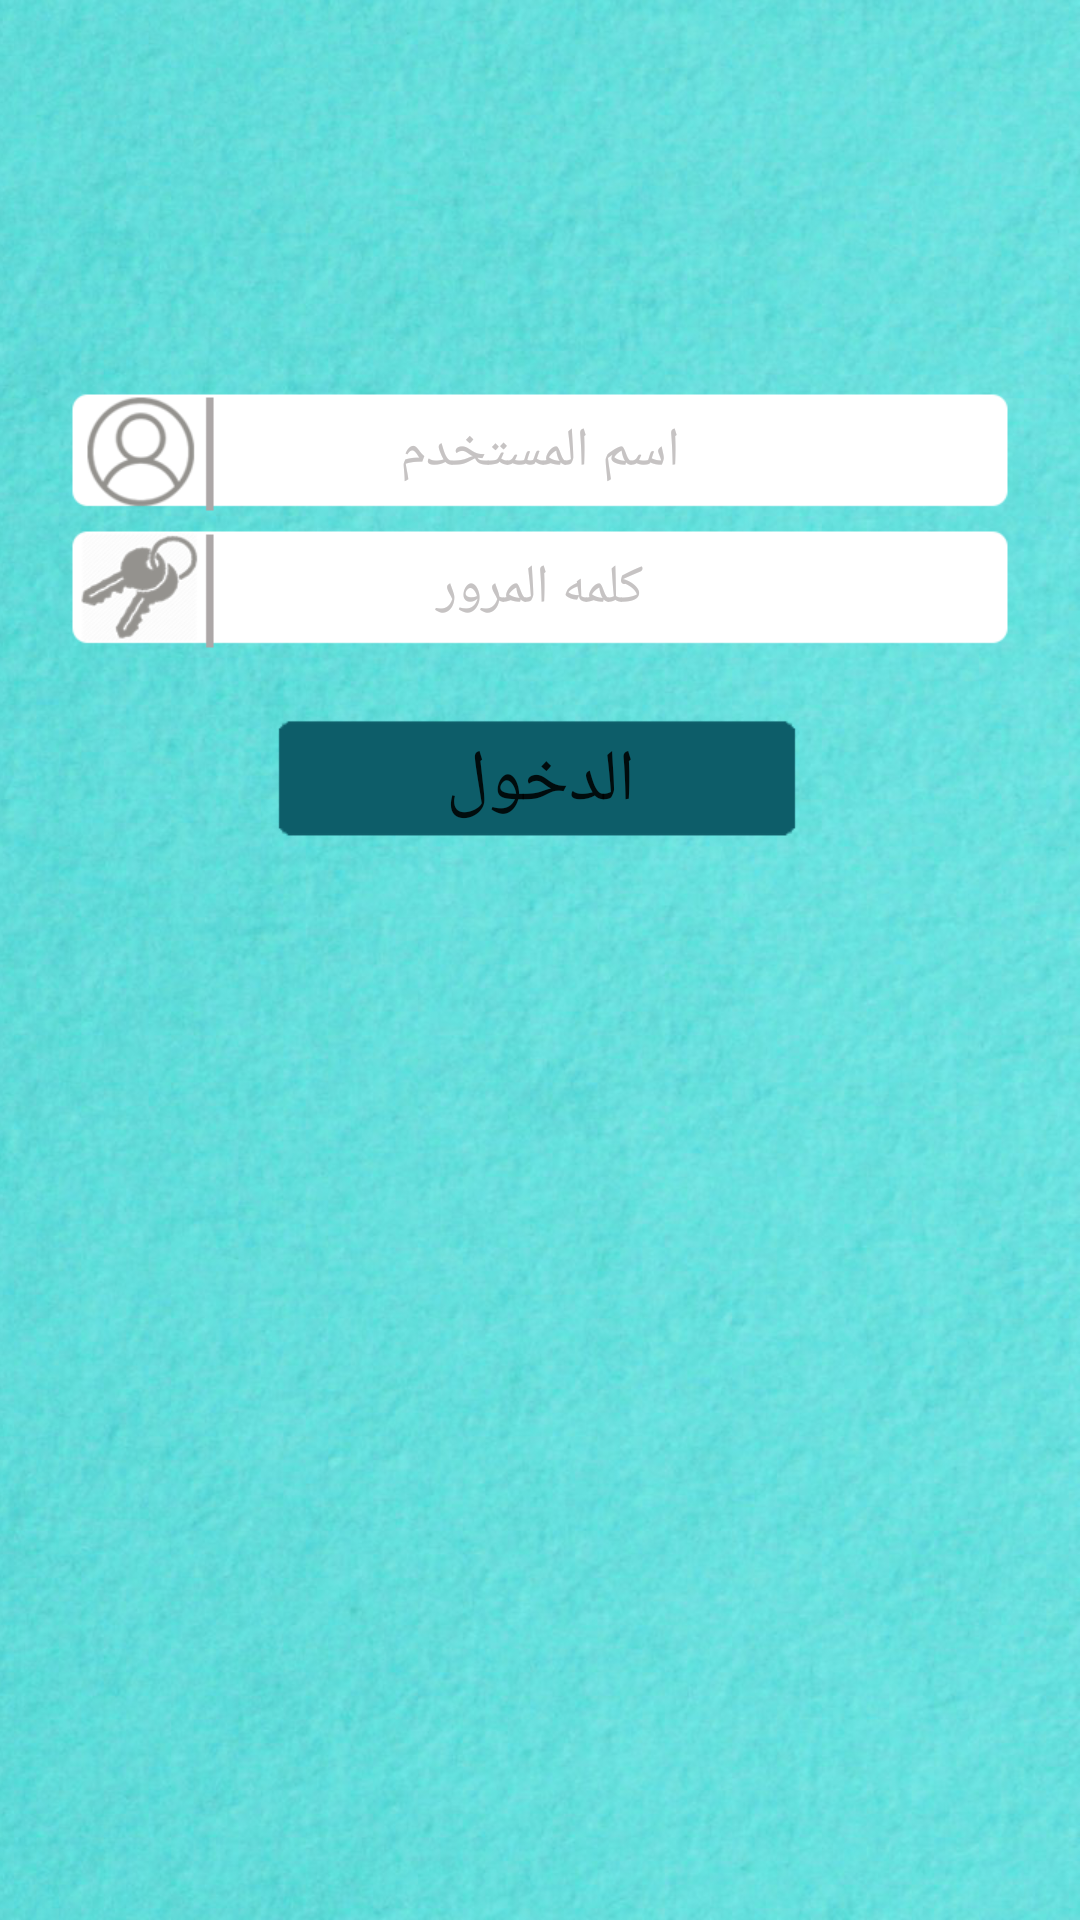

Reconstruct the res/layout file that produces this screen, plus the resources it refers to.
<!-- AndroidManifest.xml: application theme AppTheme -->
<!-- res/layout/login.xml -->
<?xml version="1.0" encoding="utf-8"?>
<LinearLayout
        xmlns:android="http://schemas.android.com/apk/res/android"
        android:layout_width="match_parent"
        android:layout_height="match_parent"
        android:orientation="vertical"
        android:id="@+id/text_layout"
        android:background="@mipmap/background"
        >
    <ScrollView
        android:layout_width="match_parent"
        android:layout_height="match_parent">
    <RelativeLayout
        android:layout_width="match_parent"
        android:layout_height="wrap_content"
        android:paddingBottom="70dp"
        >
            <ImageView
                android:layout_width="match_parent"
                android:layout_height="wrap_content"
                android:src="@mipmap/logoooo"
                android:layout_gravity="center"
                android:id="@+id/logo"
                android:paddingTop="100dp"
                android:layout_alignParentLeft="true"
                android:layout_alignParentStart="true" />

    <LinearLayout
        android:layout_width="match_parent"
        android:layout_height="match_parent"
        android:orientation="vertical"
        android:layout_marginTop="30dp"
        android:layout_below="@+id/logo"
        android:layout_weight="1"
        >
    <EditText
        android:layout_width="wrap_content"
        android:layout_height="wrap_content"
        android:textColorHint="#c6c3c3"
        android:hint=" اسم المستخدم "
        android:gravity="center"
        android:background="@mipmap/user"
        android:id="@+id/username"
        android:textColor="#000000"
        android:inputType="text"
        android:layout_gravity="center"
        />
    <EditText
        android:layout_width="wrap_content"
        android:layout_height="wrap_content"
        android:textColorHint="#c6c3c3"
        android:hint=" كلمه المرور "
        android:layout_marginTop="5dp"
        android:gravity="center"
        android:background="@mipmap/pass"
        android:id="@+id/password"
        android:textColor="#000000"
        android:inputType="textWebPassword"
        android:layout_gravity="center"
        />
        <Button
            android:layout_width="wrap_content"
            android:layout_height="wrap_content"
            android:layout_below="@+id/text_layout"
            android:layout_marginTop="20dp"
            android:id="@+id/button_login"
            android:background="@mipmap/button"
            android:text="الدخول"
            android:textSize="24dp"
            android:layout_gravity="center"
            />

</LinearLayout>
</RelativeLayout>
    </ScrollView>
    </LinearLayout>
<!-- resources referenced by this layout -->
<resources>
  <!-- mipmap background: png bitmap (mipmap-xhdpi, 945758 bytes) -->
  <!-- mipmap button: png bitmap (mipmap-xhdpi, 19790 bytes) -->
  <!-- mipmap pass: png bitmap (mipmap-xhdpi, 27703 bytes) -->
  <!-- mipmap user: png bitmap (mipmap-xhdpi, 24273 bytes) -->
  <style name="AppTheme" parent="Theme.AppCompat.Light.NoActionBar">
          
          <item name="colorPrimary">@color/colorPrimary</item>
          <item name="colorPrimaryDark">@color/colorPrimaryDark</item>
          <item name="colorAccent">@color/colorAccent</item>
      </style>
  <color name="colorPrimary">#000000</color>
  <color name="colorPrimaryDark">#0d5d69</color>
  <color name="colorAccent">#FF4081</color>
</resources>
